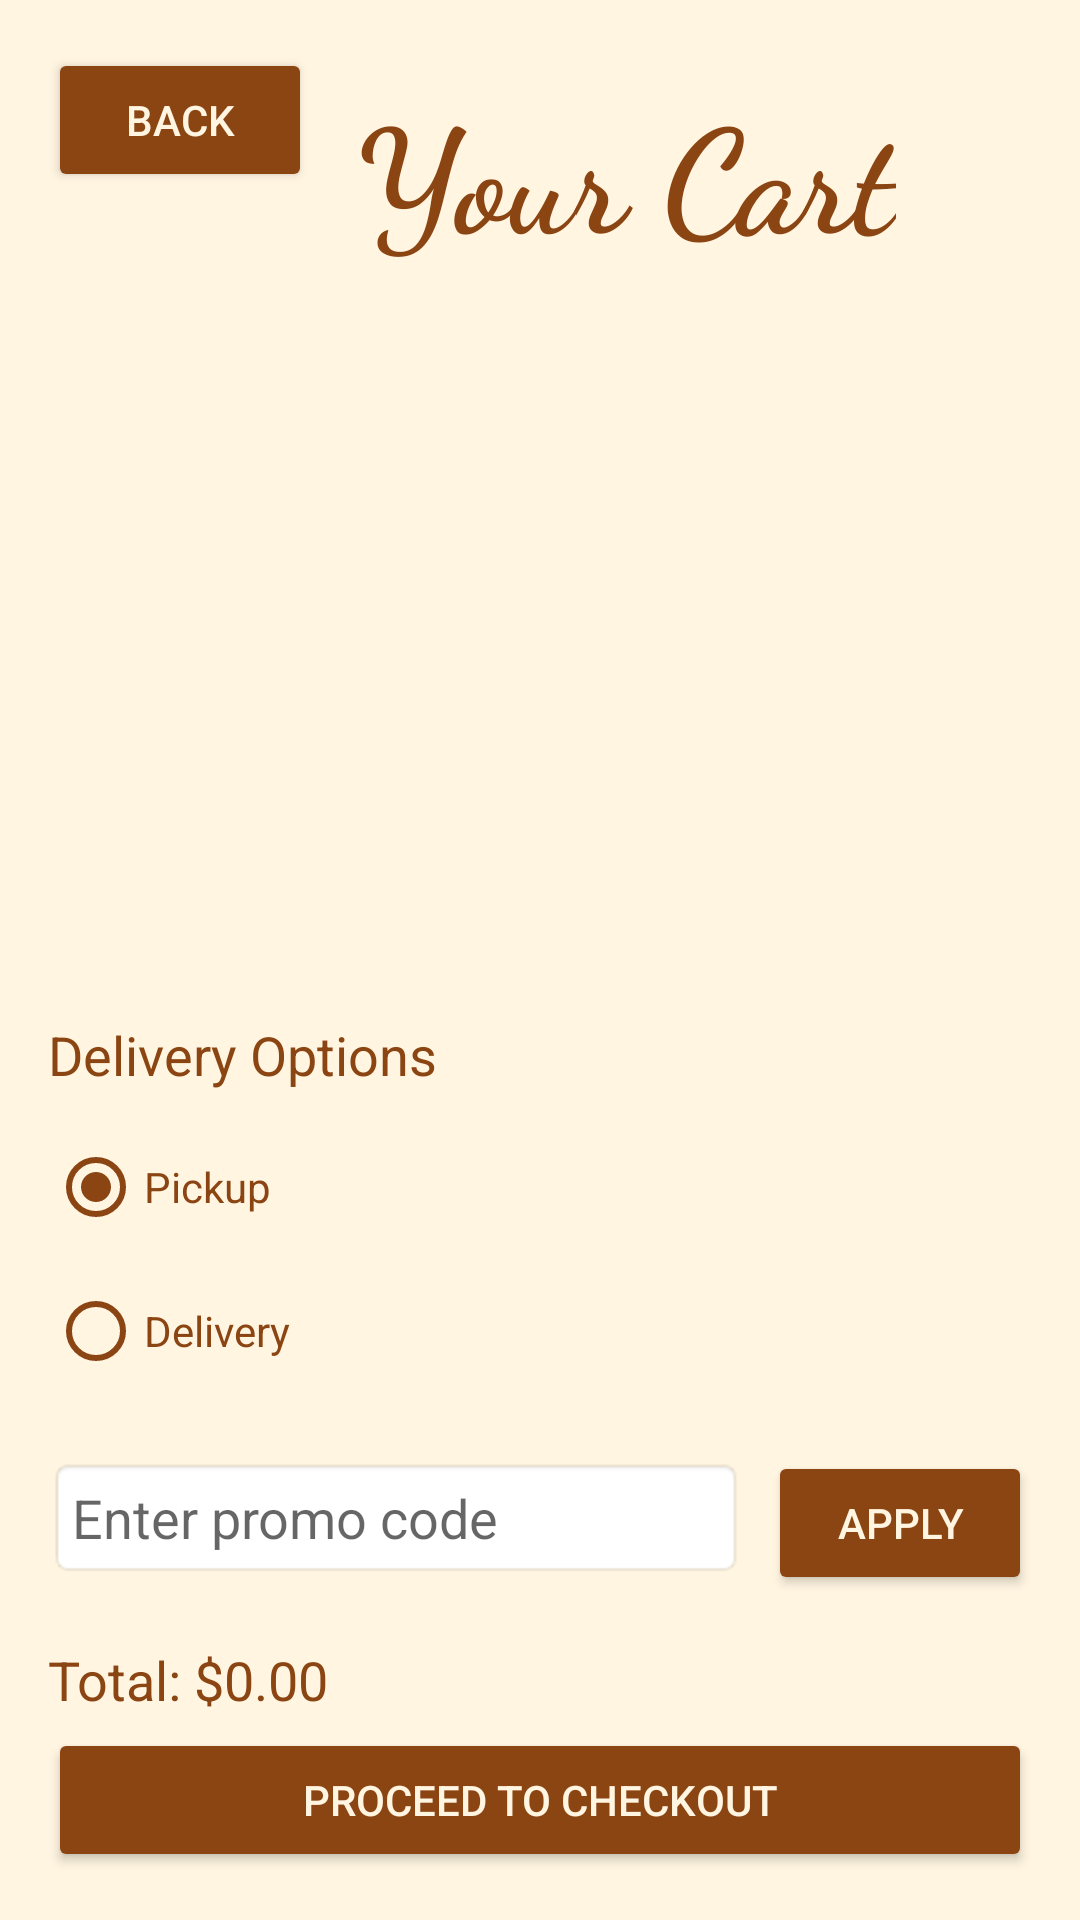

This screen was rendered from an Android layout file. Write that file and the resources it references.
<!-- AndroidManifest.xml: application theme Theme.Assignment1 -->
<!-- res/layout/activity_cart.xml -->
<?xml version="1.0" encoding="utf-8"?>
<androidx.constraintlayout.widget.ConstraintLayout xmlns:android="http://schemas.android.com/apk/res/android"
    xmlns:app="http://schemas.android.com/apk/res-auto"
    xmlns:tools="http://schemas.android.com/tools"
    android:layout_width="match_parent"
    android:layout_height="match_parent"
    android:background="#FFF5E1"
    android:padding="16dp">

    
    <Button
        android:id="@+id/back_button"
        android:layout_width="wrap_content"
        android:layout_height="wrap_content"
        android:text="Back"
        android:backgroundTint="#8B4513"
        android:textColor="#FFF5E1"
        app:layout_constraintTop_toTopOf="parent"
        app:layout_constraintStart_toStartOf="parent" />

    <TextView
        android:id="@+id/cart_title"
        android:layout_width="wrap_content"
        android:layout_height="wrap_content"
        android:layout_marginTop="8dp"
        android:fontFamily="cursive"
        android:text="Your Cart"
        android:textColor="#8B4513"
        android:textSize="48sp"
        android:textStyle="bold"
        app:layout_constraintEnd_toEndOf="parent"
        app:layout_constraintHorizontal_bias="0.25"
        app:layout_constraintStart_toEndOf="@+id/back_button"
        app:layout_constraintTop_toTopOf="parent" />

    <androidx.recyclerview.widget.RecyclerView
        android:id="@+id/recycler_view_cart"
        android:layout_width="0dp"
        android:layout_height="0dp"
        app:layout_constraintTop_toBottomOf="@id/cart_title"
        app:layout_constraintBottom_toTopOf="@id/delivery_options_title"
        app:layout_constraintStart_toStartOf="parent"
        app:layout_constraintEnd_toEndOf="parent"
        android:layout_marginTop="16dp" />

    <TextView
        android:id="@+id/delivery_options_title"
        android:layout_width="wrap_content"
        android:layout_height="wrap_content"
        android:layout_marginBottom="8dp"
        android:text="Delivery Options"
        android:textColor="#8B4513"
        android:textSize="18sp"
        app:layout_constraintBottom_toTopOf="@id/delivery_radio_group"
        app:layout_constraintStart_toStartOf="parent" />

    <RadioGroup
        android:id="@+id/delivery_radio_group"
        android:layout_width="0dp"
        android:layout_height="wrap_content"
        android:orientation="vertical"
        android:layout_marginBottom="16dp"
        app:layout_constraintBottom_toTopOf="@id/address_input_layout"
        app:layout_constraintEnd_toEndOf="parent"
        app:layout_constraintStart_toStartOf="parent">

        <RadioButton
            android:id="@+id/pickup_radio"
            android:layout_width="wrap_content"
            android:layout_height="wrap_content"
            android:buttonTint="#8B4513"
            android:checked="true"
            android:text="Pickup"
            android:textColor="#8B4513" />

        <RadioButton
            android:id="@+id/delivery_radio"
            android:layout_width="wrap_content"
            android:layout_height="wrap_content"
            android:buttonTint="#8B4513"
            android:text="Delivery"
            android:textColor="#8B4513" />
    </RadioGroup>

    <LinearLayout
        android:id="@+id/address_input_layout"
        android:layout_width="0dp"
        android:layout_height="wrap_content"
        android:orientation="vertical"
        android:visibility="gone"
        android:layout_marginBottom="16dp"
        app:layout_constraintBottom_toTopOf="@id/promo_code_layout"
        app:layout_constraintEnd_toEndOf="parent"
        app:layout_constraintStart_toStartOf="parent">

        <TextView
            android:layout_width="wrap_content"
            android:layout_height="wrap_content"
            android:text="Delivery Address"
            android:textColor="#8B4513"
            android:textSize="16sp"
            android:textStyle="bold" />

        <EditText
            android:id="@+id/delivery_address"
            android:layout_width="match_parent"
            android:layout_height="wrap_content"
            android:hint="Enter your delivery address"
            android:inputType="textPostalAddress"
            android:background="@android:drawable/editbox_background"
            android:padding="8dp"
            android:layout_marginTop="8dp" />
    </LinearLayout>

    <LinearLayout
        android:id="@+id/promo_code_layout"
        android:layout_width="0dp"
        android:layout_height="wrap_content"
        android:orientation="horizontal"
        android:layout_marginBottom="16dp"
        app:layout_constraintBottom_toTopOf="@id/total_amount"
        app:layout_constraintEnd_toEndOf="parent"
        app:layout_constraintStart_toStartOf="parent">

        <EditText
            android:id="@+id/promo_code"
            android:layout_width="0dp"
            android:layout_height="wrap_content"
            android:layout_weight="1"
            android:hint="Enter promo code"
            android:background="@android:drawable/editbox_background"
            android:padding="8dp" />

        <Button
            android:id="@+id/apply_promo"
            android:layout_width="wrap_content"
            android:layout_height="wrap_content"
            android:text="Apply"
            android:backgroundTint="#8B4513"
            android:textColor="#FFF5E1"
            android:layout_marginStart="8dp" />
    </LinearLayout>

    <TextView
        android:id="@+id/total_amount"
        android:layout_width="wrap_content"
        android:layout_height="wrap_content"
        android:layout_marginBottom="4dp"
        android:text="Total: $0.00"
        android:textColor="#8B4513"
        android:textSize="18sp"
        app:layout_constraintBottom_toTopOf="@id/proceed_button"
        app:layout_constraintEnd_toEndOf="parent"
        app:layout_constraintHorizontal_bias="0.0"
        app:layout_constraintStart_toStartOf="parent" />

    <Button
        android:id="@+id/proceed_button"
        android:layout_width="0dp"
        android:layout_height="wrap_content"
        android:text="Proceed to Checkout"
        android:backgroundTint="#8B4513"
        android:textColor="#FFF5E1"
        app:layout_constraintBottom_toBottomOf="parent"
        app:layout_constraintStart_toStartOf="parent"
        app:layout_constraintEnd_toEndOf="parent" />
</androidx.constraintlayout.widget.ConstraintLayout>
<!-- resources referenced by this layout -->
<resources>
  <style name="Theme.Assignment1" parent="Base.Theme.Assignment1" />
  <style name="Base.Theme.Assignment1" parent="Theme.MaterialComponents.DayNight.DarkActionBar">
              <item name="colorPrimary">#8B4513</item>
              <item name="colorPrimaryVariant">#5D2E0D</item>
              <item name="colorOnPrimary">#FFF5E1</item>
          </style>
</resources>
